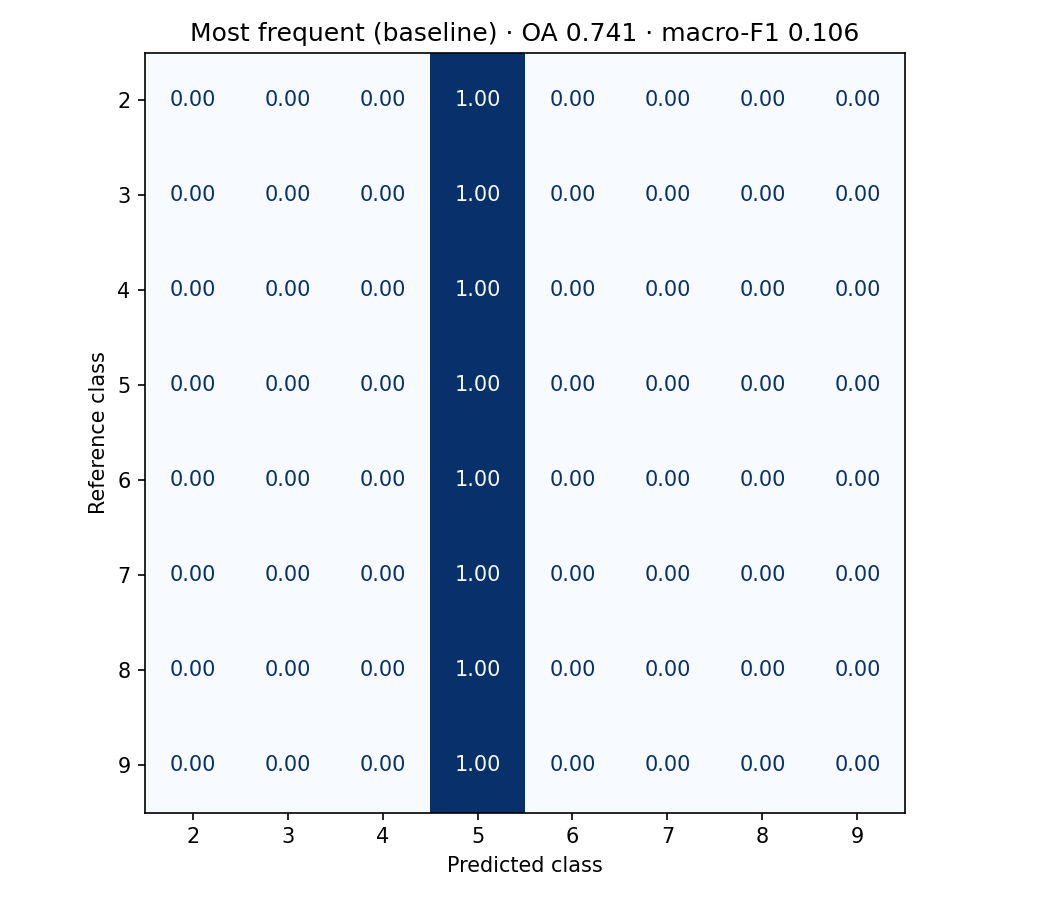

Values plotted in this chart, from the file beside it:
reference, 2, 3, 4, 5, 6, 7, 8, 9, 10
2, 0, 0, 0, 819, 0, 0, 0, 0, 0
3, 0, 0, 0, 6543, 0, 0, 0, 0, 0
4, 0, 0, 0, 9270, 0, 0, 0, 0, 0
5, 0, 0, 0, 85109, 0, 0, 0, 0, 0
6, 0, 0, 0, 876, 0, 0, 0, 0, 0
7, 0, 0, 0, 1302, 0, 0, 0, 0, 0
8, 0, 0, 0, 4837, 0, 0, 0, 0, 0
9, 0, 0, 0, 6090, 0, 0, 0, 0, 0
10, 0, 0, 0, 0, 0, 0, 0, 0, 0
